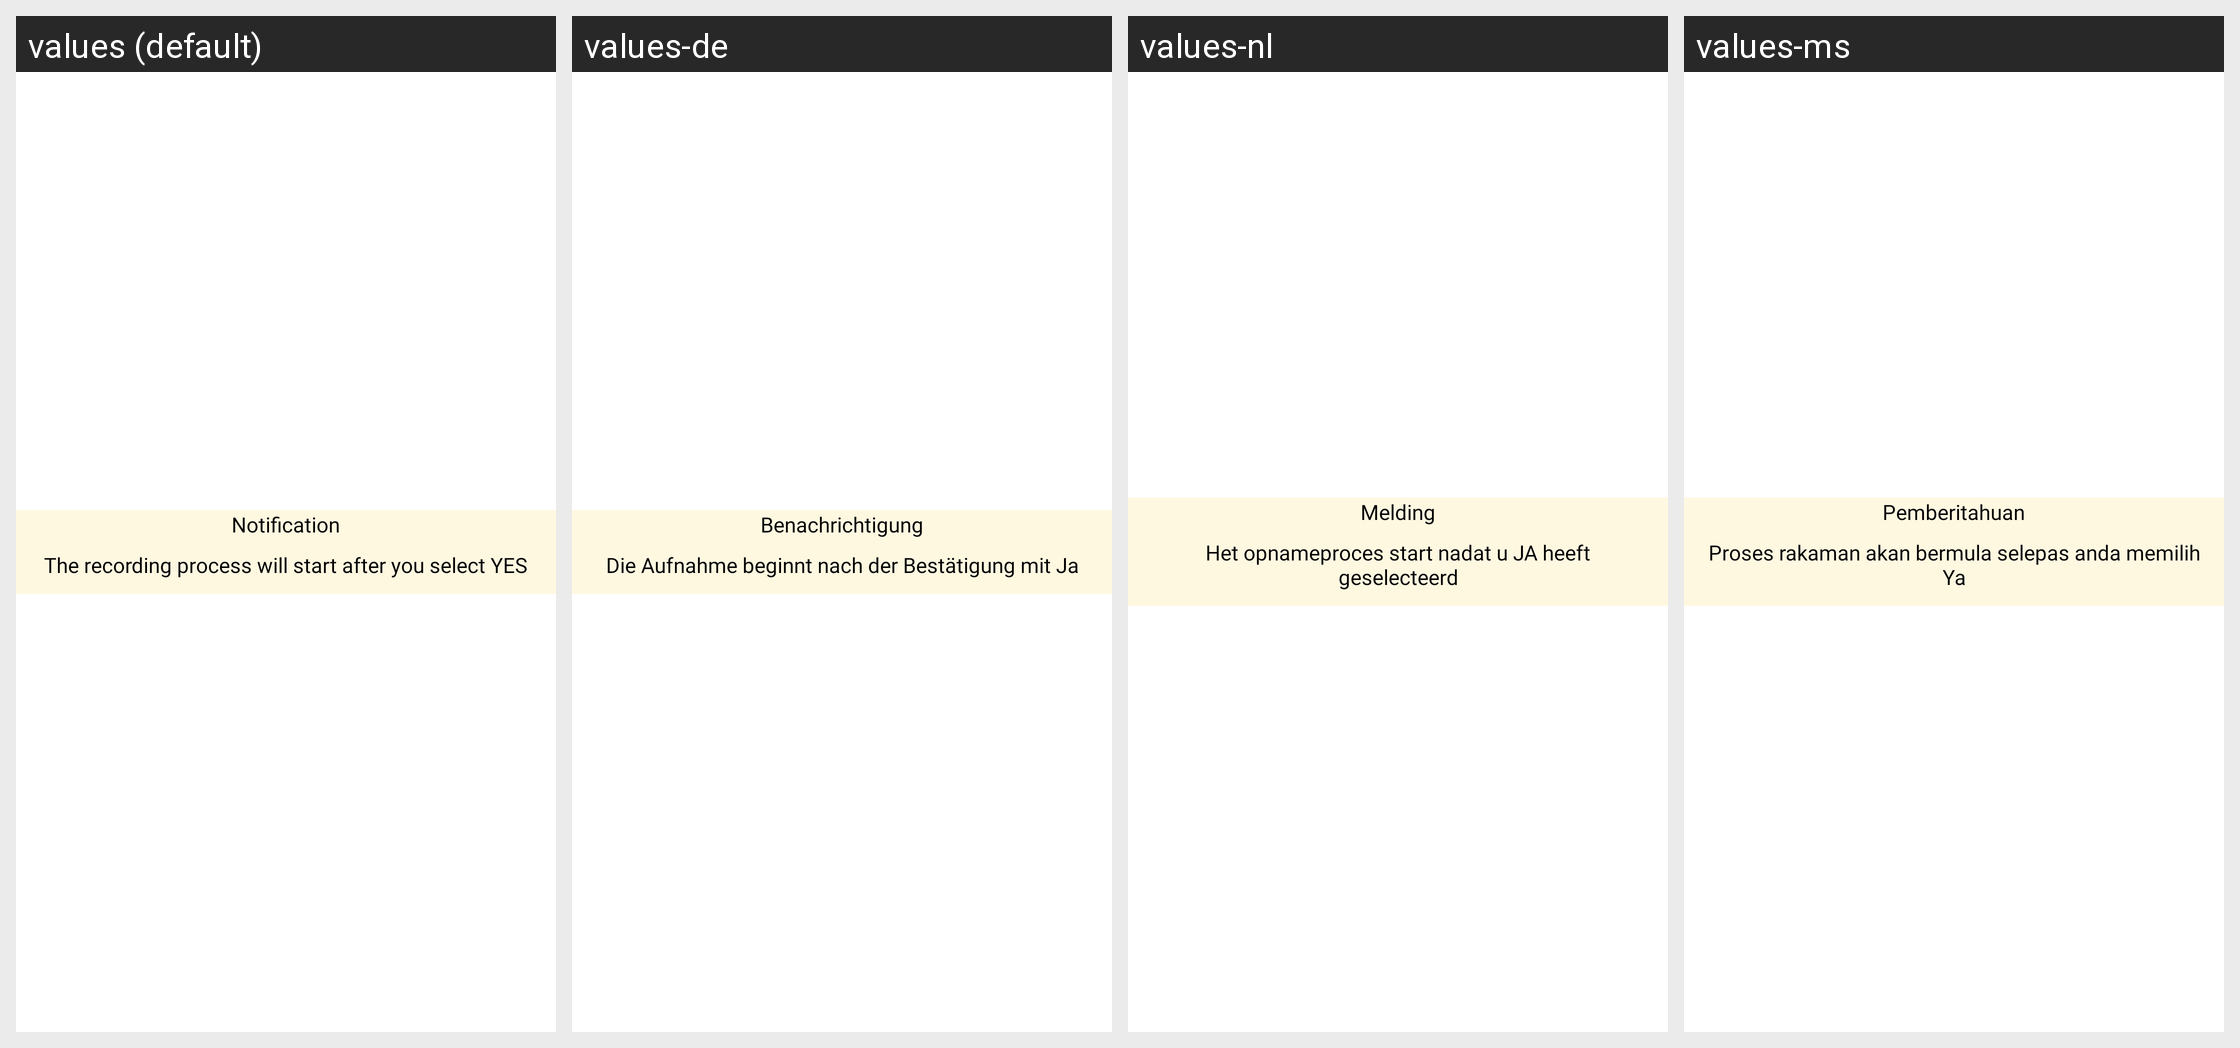

Translations of the strings shown on this Android screen, per locale in the grid:
Android screen res/layout/custom_cancel_dialog.xml rendered under 4 locales, left to right: values (default), values-de, values-nl, values-ms. Device: Nexus 5 (rendered at 1080×1920; each locale shown at half size, 540×960, under a caption strip naming it); theme Theme.MaterialComponents.DayNight.NoActionBar.
Other locales in the repository, not shown: values-ar, values-en, values-es, values-fil, values-fr, values-hi, values-id, values-in, values-ja, values-ko, values-pt, values-ru, values-th, values-vi, values-zh.
Strings drawn on this screen, with the default value and each locale's value (text and hints the layout hard-codes, and strings that could not be matched under every locale, appear in the picture but are not listed):

notification
  values: Notification
  values-de: Benachrichtigung
  values-nl: Melding
  values-ms: Pemberitahuan

title_recording_dialog
  values: The recording process will start after you select YES
  values-de: Die Aufnahme beginnt nach der Bestätigung mit Ja
  values-nl: Het opnameproces start nadat u JA heeft geselecteerd
  values-ms: Proses rakaman akan bermula selepas anda memilih Ya
